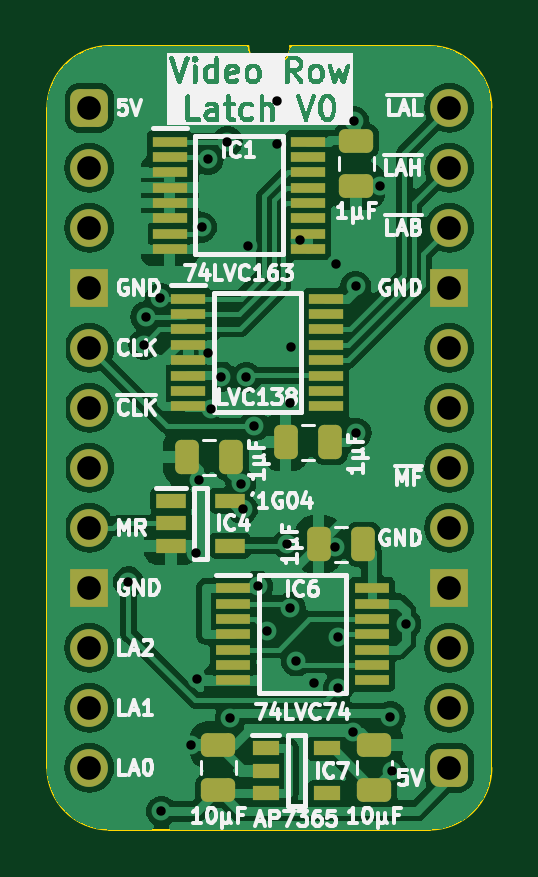
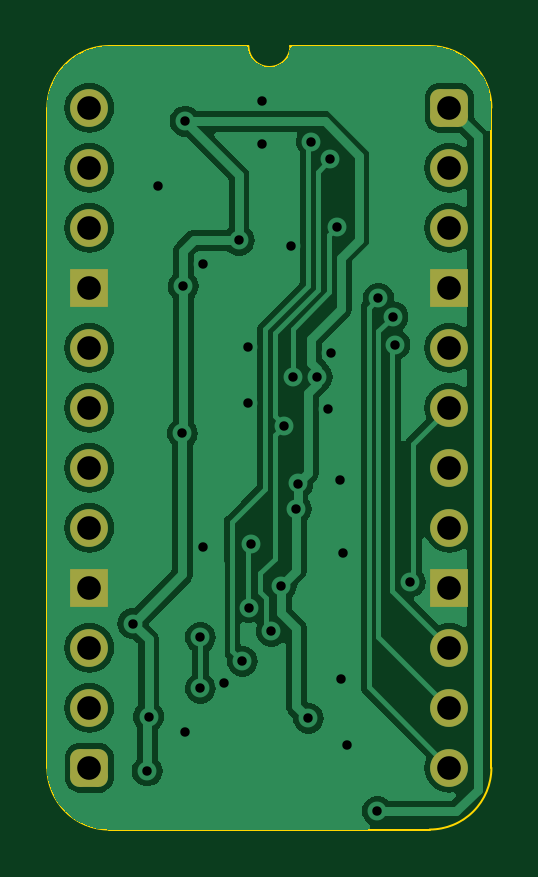
Circuit board: 11 layer files. Board 18.8 x 33.2 mm.
- bottom_copper: Video Row Latch-B_Cu.gbl (45683 bytes)
- bottom_mask: Video Row Latch-B_Mask.gbs (1724 bytes)
- paste: Video Row Latch-B_Paste.gbp (466 bytes)
- bottom_silk: Video Row Latch-B_Silkscreen.gbo (467 bytes)
- outline: Video Row Latch-Edge_Cuts.gm1 (1062 bytes)
- top_copper: Video Row Latch-F_Cu.gtl (89636 bytes)
- top_mask: Video Row Latch-F_Mask.gts (3956 bytes)
- paste: Video Row Latch-F_Paste.gtp (3243 bytes)
- top_silk: Video Row Latch-F_Silkscreen.gto (67122 bytes)
- drill: Video Row Latch-NPTH.drl (265 bytes)
- drill: Video Row Latch-PTH.drl (1273 bytes)

=== bottom_copper: Video Row Latch-B_Cu.gbl (45683 bytes, source omitted) ===
=== bottom_mask: Video Row Latch-B_Mask.gbs (1724 bytes, source withheld) ===
=== paste: Video Row Latch-B_Paste.gbp ===
%TF.GenerationSoftware,KiCad,Pcbnew,8.0.4*%
%TF.CreationDate,2024-08-14T13:43:47+02:00*%
%TF.ProjectId,Video Row Latch,56696465-6f20-4526-9f77-204c61746368,V0*%
%TF.SameCoordinates,PX54c81a0PY37b6b20*%
%TF.FileFunction,Paste,Bot*%
%TF.FilePolarity,Positive*%
%FSLAX46Y46*%
G04 Gerber Fmt 4.6, Leading zero omitted, Abs format (unit mm)*
G04 Created by KiCad (PCBNEW 8.0.4) date 2024-08-14 13:43:47*
%MOMM*%
%LPD*%
G01*
G04 APERTURE LIST*
G04 APERTURE END LIST*
M02*

=== bottom_silk: Video Row Latch-B_Silkscreen.gbo ===
%TF.GenerationSoftware,KiCad,Pcbnew,8.0.4*%
%TF.CreationDate,2024-08-14T13:43:47+02:00*%
%TF.ProjectId,Video Row Latch,56696465-6f20-4526-9f77-204c61746368,V0*%
%TF.SameCoordinates,PX54c81a0PY37b6b20*%
%TF.FileFunction,Legend,Bot*%
%TF.FilePolarity,Positive*%
%FSLAX46Y46*%
G04 Gerber Fmt 4.6, Leading zero omitted, Abs format (unit mm)*
G04 Created by KiCad (PCBNEW 8.0.4) date 2024-08-14 13:43:47*
%MOMM*%
%LPD*%
G01*
G04 APERTURE LIST*
G04 APERTURE END LIST*
M02*

=== outline: Video Row Latch-Edge_Cuts.gm1 ===
%TF.GenerationSoftware,KiCad,Pcbnew,8.0.4*%
%TF.CreationDate,2024-08-14T13:43:47+02:00*%
%TF.ProjectId,Video Row Latch,56696465-6f20-4526-9f77-204c61746368,V0*%
%TF.SameCoordinates,PX54c81a0PY37b6b20*%
%TF.FileFunction,Profile,NP*%
%FSLAX46Y46*%
G04 Gerber Fmt 4.6, Leading zero omitted, Abs format (unit mm)*
G04 Created by KiCad (PCBNEW 8.0.4) date 2024-08-14 13:43:47*
%MOMM*%
%LPD*%
G01*
G04 APERTURE LIST*
%TA.AperFunction,Profile*%
%ADD10C,0.100000*%
%TD*%
G04 APERTURE END LIST*
D10*
%TO.C,J1*%
X-1778000Y-27940000D02*
X-1778000Y0D01*
X6731000Y2616200D02*
X835732Y2613732D01*
X14404267Y2613733D02*
X8509000Y2616200D01*
X14404268Y-30553732D02*
X835733Y-30553733D01*
X17018000Y-27940000D02*
X17017999Y1D01*
X-1778000Y0D02*
G75*
G02*
X835732Y2613732I2613731J1D01*
G01*
X835733Y-30553733D02*
G75*
G02*
X-1778000Y-27940000I-6J2613727D01*
G01*
X8509000Y2616200D02*
G75*
G02*
X6731000Y2616200I-889000J0D01*
G01*
X14404267Y2613733D02*
G75*
G02*
X17017993Y1I-7J-2613733D01*
G01*
X17018000Y-27940000D02*
G75*
G02*
X14404268Y-30553730I-2613730J0D01*
G01*
%TD*%
M02*

=== top_copper: Video Row Latch-F_Cu.gtl (89636 bytes, source omitted) ===
=== top_mask: Video Row Latch-F_Mask.gts ===
%TF.GenerationSoftware,KiCad,Pcbnew,8.0.4*%
%TF.CreationDate,2024-08-14T13:43:47+02:00*%
%TF.ProjectId,Video Row Latch,56696465-6f20-4526-9f77-204c61746368,V0*%
%TF.SameCoordinates,PX54c81a0PY37b6b20*%
%TF.FileFunction,Soldermask,Top*%
%TF.FilePolarity,Negative*%
%FSLAX46Y46*%
G04 Gerber Fmt 4.6, Leading zero omitted, Abs format (unit mm)*
G04 Created by KiCad (PCBNEW 8.0.4) date 2024-08-14 13:43:47*
%MOMM*%
%LPD*%
G01*
G04 APERTURE LIST*
G04 Aperture macros list*
%AMRoundRect*
0 Rectangle with rounded corners*
0 $1 Rounding radius*
0 $2 $3 $4 $5 $6 $7 $8 $9 X,Y pos of 4 corners*
0 Add a 4 corners polygon primitive as box body*
4,1,4,$2,$3,$4,$5,$6,$7,$8,$9,$2,$3,0*
0 Add four circle primitives for the rounded corners*
1,1,$1+$1,$2,$3*
1,1,$1+$1,$4,$5*
1,1,$1+$1,$6,$7*
1,1,$1+$1,$8,$9*
0 Add four rect primitives between the rounded corners*
20,1,$1+$1,$2,$3,$4,$5,0*
20,1,$1+$1,$4,$5,$6,$7,0*
20,1,$1+$1,$6,$7,$8,$9,0*
20,1,$1+$1,$8,$9,$2,$3,0*%
G04 Aperture macros list end*
%ADD10RoundRect,0.250000X0.475000X-0.250000X0.475000X0.250000X-0.475000X0.250000X-0.475000X-0.250000X0*%
%ADD11R,1.475000X0.450000*%
%ADD12RoundRect,0.400000X-0.400000X-0.400000X0.400000X-0.400000X0.400000X0.400000X-0.400000X0.400000X0*%
%ADD13O,1.600000X1.600000*%
%ADD14R,1.600000X1.600000*%
%ADD15R,1.450000X0.450000*%
%ADD16RoundRect,0.250000X0.250000X0.475000X-0.250000X0.475000X-0.250000X-0.475000X0.250000X-0.475000X0*%
%ADD17R,1.150000X0.600000*%
%ADD18RoundRect,0.250000X-0.475000X0.250000X-0.475000X-0.250000X0.475000X-0.250000X0.475000X0.250000X0*%
%ADD19R,1.250000X0.600000*%
G04 APERTURE END LIST*
D10*
%TO.C,C9*%
X12065000Y-28874000D03*
X12065000Y-26974000D03*
%TD*%
D11*
%TO.C,IC6*%
X6079000Y-20336000D03*
X6079000Y-20986000D03*
X6079000Y-21636000D03*
X6079000Y-22286000D03*
X6079000Y-22936000D03*
X6079000Y-23586000D03*
X6079000Y-24236000D03*
X11955000Y-24236000D03*
X11955000Y-23586000D03*
X11955000Y-22936000D03*
X11955000Y-22286000D03*
X11955000Y-21636000D03*
X11955000Y-20986000D03*
X11955000Y-20336000D03*
%TD*%
D12*
%TO.C,J1*%
X0Y0D03*
D13*
X0Y-2540000D03*
X0Y-5080000D03*
D14*
X0Y-7620000D03*
D13*
X0Y-10160000D03*
X0Y-12700000D03*
X0Y-15240000D03*
X0Y-17780000D03*
D14*
X0Y-20320000D03*
D13*
X0Y-22860000D03*
X0Y-25400000D03*
X0Y-27940000D03*
D12*
X15240000Y-27940000D03*
D13*
X15240000Y-25400000D03*
X15240000Y-22860000D03*
D14*
X15240000Y-20320000D03*
D13*
X15240000Y-17780000D03*
X15240000Y-15240000D03*
X15240000Y-12700000D03*
X15240000Y-10160000D03*
D14*
X15240000Y-7620000D03*
D13*
X15240000Y-5080000D03*
X15240000Y-2540000D03*
X15240000Y0D03*
%TD*%
D15*
%TO.C,IC2*%
X4183000Y-8084000D03*
X4183000Y-8734000D03*
X4183000Y-9384000D03*
X4183000Y-10034000D03*
X4183000Y-10684000D03*
X4183000Y-11334000D03*
X4183000Y-11984000D03*
X4183000Y-12634000D03*
X10033000Y-12634000D03*
X10033000Y-11984000D03*
X10033000Y-11334000D03*
X10033000Y-10684000D03*
X10033000Y-10034000D03*
X10033000Y-9384000D03*
X10033000Y-8734000D03*
X10033000Y-8084000D03*
%TD*%
%TO.C,IC1*%
X3401000Y-1434000D03*
X3401000Y-2084000D03*
X3401000Y-2734000D03*
X3401000Y-3384000D03*
X3401000Y-4034000D03*
X3401000Y-4684000D03*
X3401000Y-5334000D03*
X3401000Y-5984000D03*
X9251000Y-5984000D03*
X9251000Y-5334000D03*
X9251000Y-4684000D03*
X9251000Y-4034000D03*
X9251000Y-3384000D03*
X9251000Y-2734000D03*
X9251000Y-2084000D03*
X9251000Y-1434000D03*
%TD*%
D16*
%TO.C,C1*%
X10205000Y-14158000D03*
X8305000Y-14158000D03*
%TD*%
D10*
%TO.C,C8*%
X5461000Y-28874000D03*
X5461000Y-26974000D03*
%TD*%
D16*
%TO.C,C5*%
X6014000Y-14793000D03*
X4114000Y-14793000D03*
%TD*%
D17*
%TO.C,IC7*%
X7463000Y-27117000D03*
X7463000Y-28067000D03*
X7463000Y-29017000D03*
X10063000Y-29017000D03*
X10063000Y-27117000D03*
%TD*%
D18*
%TO.C,C2*%
X11303000Y-1413000D03*
X11303000Y-3313000D03*
%TD*%
D16*
%TO.C,C4*%
X11602000Y-18476000D03*
X9702000Y-18476000D03*
%TD*%
D19*
%TO.C,IC4*%
X3449000Y-16637000D03*
X3449000Y-17587000D03*
X3449000Y-18537000D03*
X5949000Y-18537000D03*
X5949000Y-16637000D03*
%TD*%
M02*

=== paste: Video Row Latch-F_Paste.gtp (3243 bytes, source withheld) ===
=== top_silk: Video Row Latch-F_Silkscreen.gto (67122 bytes, source omitted) ===
=== drill: Video Row Latch-NPTH.drl ===
M48
; DRILL file {KiCad 8.0.4} date 2024-08-14T13:43:48+0200
; FORMAT={-:-/ absolute / inch / decimal}
; #@! TF.CreationDate,2024-08-14T13:43:48+02:00
; #@! TF.GenerationSoftware,Kicad,Pcbnew,8.0.4
; #@! TF.FileFunction,NonPlated,1,2,NPTH
FMAT,2
INCH
%
G90
G05
M30

=== drill: Video Row Latch-PTH.drl ===
M48
; DRILL file {KiCad 8.0.4} date 2024-08-14T13:43:48+0200
; FORMAT={-:-/ absolute / inch / decimal}
; #@! TF.CreationDate,2024-08-14T13:43:48+02:00
; #@! TF.GenerationSoftware,Kicad,Pcbnew,8.0.4
; #@! TF.FileFunction,Plated,1,2,PTH
FMAT,2
INCH
; #@! TA.AperFunction,Plated,PTH,ViaDrill
T1C0.0157
; #@! TA.AperFunction,Plated,PTH,ComponentDrill
T2C0.0394
%
G90
G05
T1
X0.065Y-0.79
X0.0909Y-0.3947
X0.094Y-0.3482
X0.1182Y-0.3171
X0.12Y-1.1724
X0.17Y-1.0624
X0.1776Y-0.7424
X0.18Y-0.9524
X0.1825Y-0.6199
X0.1869Y-0.1989
X0.1969Y-0.4082
X0.1982Y-0.086
X0.2023Y-0.5025
X0.22Y-0.4484
X0.23Y-0.0565
X0.235Y-1.0174
X0.2524Y-0.6262
X0.2555Y-0.6685
X0.2614Y-0.4492
X0.2639Y-0.23
X0.275Y-0.53
X0.2803Y-0.797
X0.2966Y-0.8725
X0.312Y0.012
X0.312Y-0.06
X0.33Y-0.7274
X0.3345Y-0.8333
X0.335Y-0.4924
X0.3362Y-0.3982
X0.345Y-0.9224
X0.3505Y-0.221
X0.375Y-0.9581
X0.41Y-0.7324
X0.4106Y-0.2599
X0.415Y-0.8824
X0.415Y-0.9674
X0.44Y-1.04
X0.4404Y-0.0223
X0.4437Y-0.2973
X0.445Y-0.5424
X0.485Y-0.13
X0.5015Y-1.0148
X0.5038Y-1.1053
X0.5275Y-0.8599
T2
X0.0Y0.0
X0.0Y-0.1
X0.0Y-0.2
X0.0Y-0.3
X0.0Y-0.4
X0.0Y-0.5
X0.0Y-0.6
X0.0Y-0.7
X0.0Y-0.8
X0.0Y-0.9
X0.0Y-1.0
X0.0Y-1.1
X0.6Y0.0
X0.6Y-0.1
X0.6Y-0.2
X0.6Y-0.3
X0.6Y-0.4
X0.6Y-0.5
X0.6Y-0.6
X0.6Y-0.7
X0.6Y-0.8
X0.6Y-0.9
X0.6Y-1.0
X0.6Y-1.1
M30
